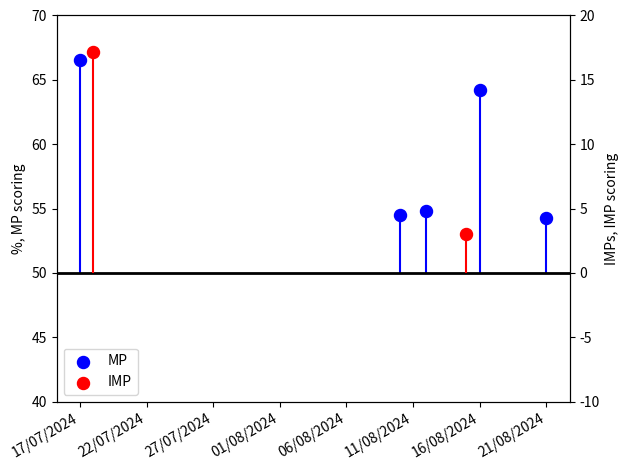

This figure's Python source:
import numpy as np
import matplotlib.pyplot as plt
import matplotlib.dates as mdates
import datetime as dt


def transform(axis, axis2, val, offset, scale):
    return offset + (val - scale) * (axis2.get_ylim()[1] - axis2.get_ylim()[0]) / (axis.get_ylim()[1] - axis.get_ylim()[0])



def plot_data(data:list[tuple[str,str,float,int]]) -> None:
    dates = []
    scores = []
    impdates = []
    impscores = []
    for tuple in data:
        if tuple[1] == "m":
            dates.append(dt.datetime.strptime(tuple[0], "%d%m%Y").date())
            scores.append(tuple[2])
        elif tuple[1] == "i":
            impdates.append(dt.datetime.strptime(tuple[0], "%d%m%Y").date())
            impscores.append(tuple[2])
        else:
            raise ValueError(f"Wrong scoring type formatting for {tuple}")

    fig, ax = plt.subplots(1,1,constrained_layout=True)
    ax.xaxis.set_major_formatter(mdates.DateFormatter('%d/%m/%Y'))
    ax.xaxis.set_major_locator(mdates.DayLocator(interval=5))
    ax.scatter(
            dates,
            scores,
            s=75,
            c='b',
            marker='o',
            label="MP"
            )

    ax.vlines(dates, ymin=50, ymax=scores, color='b', linestyle='-')
    ax2 = ax.twinx()
    ax2.scatter(
            impdates,
            impscores,
            s=75,
            c='r',
            marker='o',
            label="IMP"
            )
    ax2.vlines(impdates, ymin=0, ymax=impscores, color='r', linestyle='-')
    
    ax.axhline(y=50, color='black', linewidth=2)
    ax.set_ylim(40, 70)
    ax2.set_ylim(-10, 20)

    ax.set_ylabel(r"%, MP scoring")
    ax2.set_ylabel(r"IMPs, IMP scoring")

    handles, labels = ax.get_legend_handles_labels()
    handles2, labels2 = ax2.get_legend_handles_labels()

    handles.extend(handles2)
    labels.extend(labels2)

    ax.legend(handles, labels, loc='lower left')


    fig.autofmt_xdate()

    fig.tight_layout()
    fig.savefig("bridge-data.pdf")
    fig.savefig("bridge-data.svg", dpi=2000)




DATA = [
        #day, month, year, scoring (mp "m", imp "i"), % or imps, rank
        ("17072024","m",66.56,1330),
        ("18072024","i",17.18,1981),
        ("10082024","m",54.52,7677),
        ("12082024","m",54.84,6617),
        ("15082024","i",3.04,8669),
        ("16082024","m",64.25,1988),
        ("21082024","m",54.25,7444),
        ]



if __name__ == "__main__":
    date = dt.datetime.strptime(DATA[0][0], "%d%m%Y")
    plot_data(DATA)








